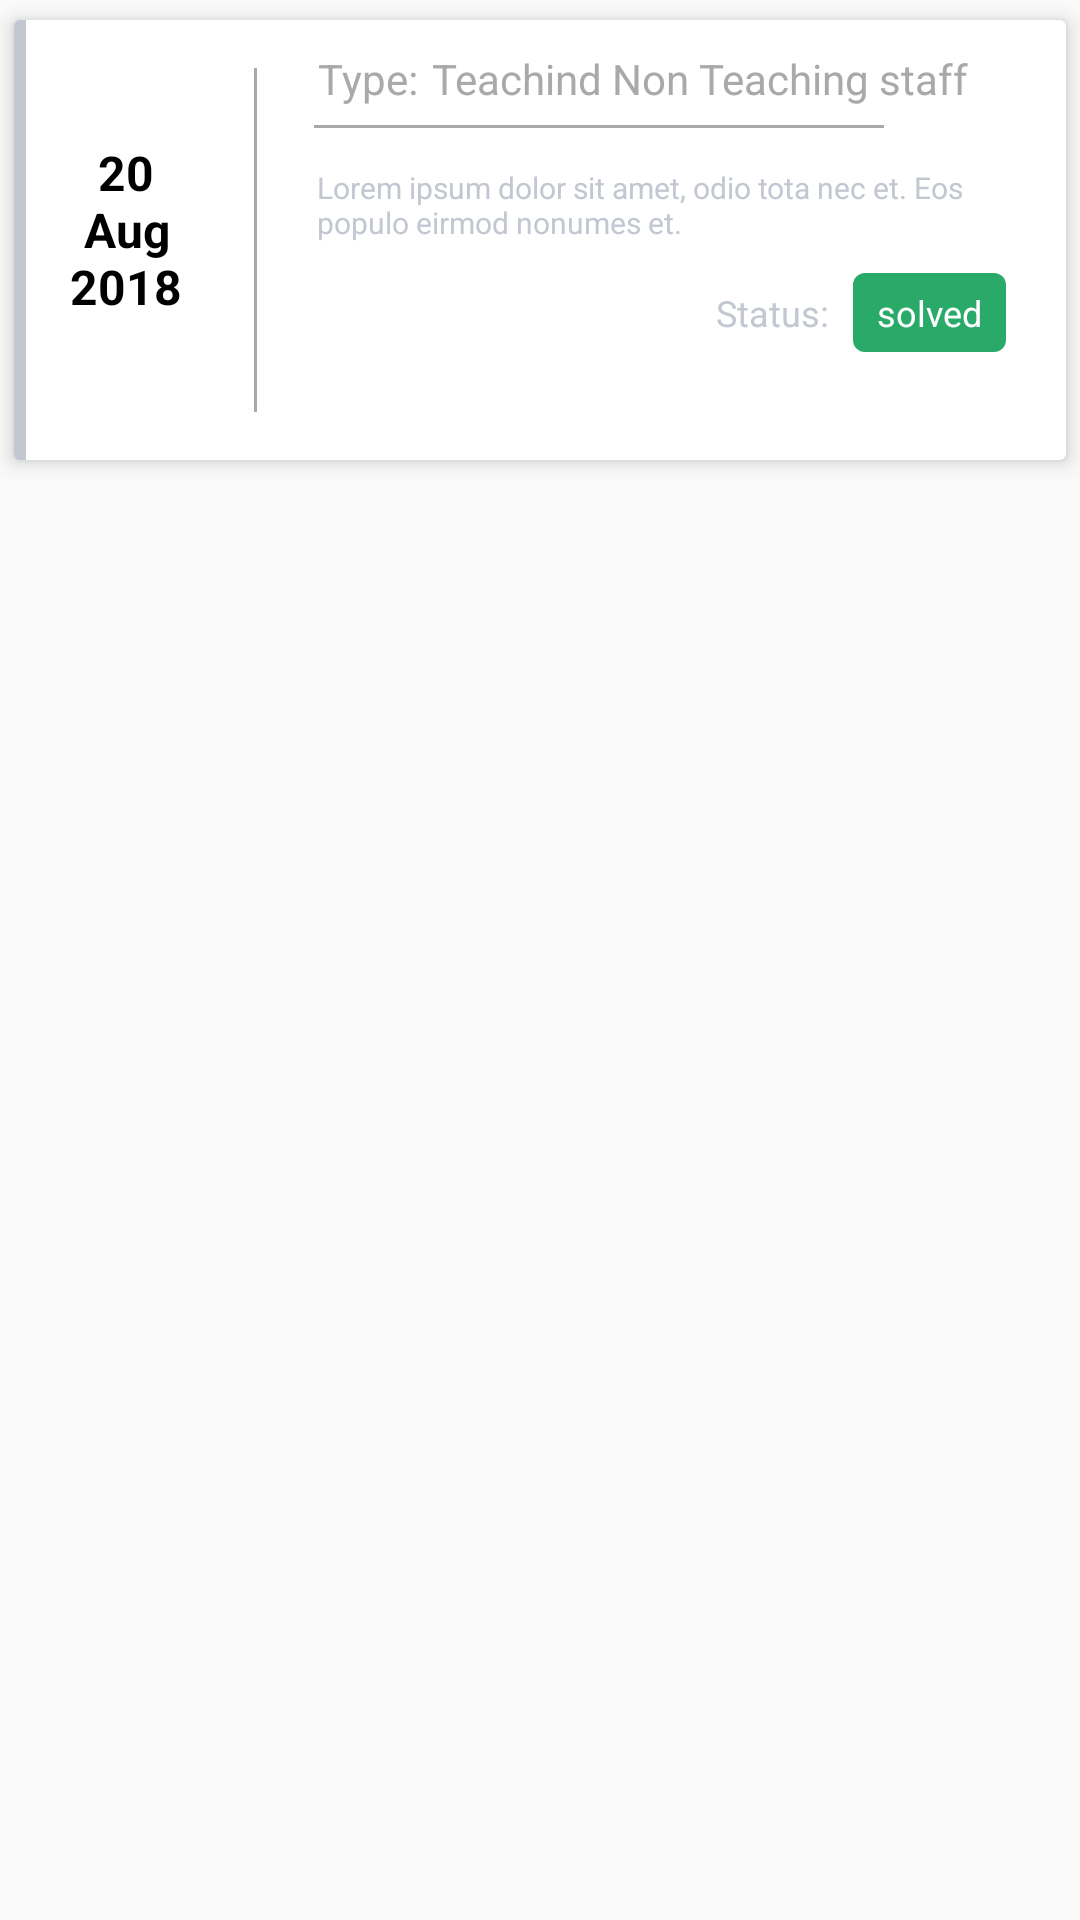

Produce the Android XML layout that renders to this screen, including the resource entries it uses.
<!-- AndroidManifest.xml: application theme AppTheme -->
<!-- res/layout/cards_layout.xml -->
<?xml version="1.0" encoding="utf-8"?>
<RelativeLayout xmlns:android="http://schemas.android.com/apk/res/android"
    android:layout_width="match_parent"
    android:layout_height="wrap_content"
    xmlns:app="http://schemas.android.com/apk/res-auto">

    <android.support.v7.widget.CardView
        android:layout_width="match_parent"
        android:layout_height="160dp"
        app:cardBackgroundColor="@color/cardview_light_background"
        app:cardElevation="4dp"
        app:cardCornerRadius="2dp"
        app:cardUseCompatPadding="true">

    <RelativeLayout
        android:layout_width="match_parent"
        android:layout_height="wrap_content"
        android:id="@+id/relative"
        android:layout_marginRight="10dp">

        <LinearLayout
            android:layout_width="match_parent"
            android:layout_height="wrap_content"
            android:orientation="horizontal"
            android:id="@+id/top_text"
            android:visibility="visible"
            android:layout_toRightOf="@+id/view_second"
            android:layout_marginLeft="20dp">

            <TextView
                android:layout_width="wrap_content"
                android:layout_height="wrap_content"
                android:text="Type:"
                android:textSize="14sp"
                android:gravity="center"
                android:paddingTop="10dp"
                android:paddingBottom="10dp"
                android:textColor="@color/colorGrey"/>

            <TextView
                android:id="@+id/textStatus"
                android:layout_width="match_parent"
                android:layout_height="wrap_content"
                android:text="Teachind Non Teaching staff salary"
                android:textSize="14sp"
                android:maxLines="1"
                android:layout_marginLeft="5dp"
                android:textColor="@color/colorGrey"/>




        </LinearLayout>

        <View
            android:layout_toRightOf="@+id/date_lay"
            android:layout_width="190dp"
            android:layout_marginTop="35dp"
            android:layout_marginLeft="35dp"
            android:background="@color/colorGrey"
            android:layout_height="1dp"
            />


        <View
            android:id="@+id/rel"
            android:layout_width="4dp"
            android:background="@color/grey"
            android:layout_height="match_parent"
            />

        <LinearLayout
            android:layout_width="wrap_content"
            android:layout_height="wrap_content"
            android:orientation="vertical"
            android:id="@+id/date_lay"
            android:gravity="center_vertical"
            android:layout_marginTop="20dp">
//////////////////////////////////////////////////////////////
            <TextView
                android:id="@+id/datetime"
                android:layout_width="60dp"
                android:layout_gravity="center"
                android:gravity="center"
                android:textSize="16dp"
                android:padding="10dp"
                android:textColor="@android:color/black"
                android:textStyle="bold"
                android:layout_marginLeft="5dp"
                android:layout_marginTop="10dp"
                android:layout_height="wrap_content"
                android:text="20 Aug 2018"
                android:maxLines="3"/>

        </LinearLayout>

        <View
            android:layout_toRightOf="@+id/date_lay"
            android:layout_width="1dp"
            android:id="@+id/view_second"
            android:layout_marginTop="16dp"
            android:layout_marginLeft="15dp"
            android:background="@color/colorGrey"
            android:layout_height="wrap_content"
            android:layout_marginBottom="16dp"/>


        <RelativeLayout
            android:layout_width="match_parent"
            android:layout_height="wrap_content"
            android:layout_toRightOf="@+id/view_second"
            android:layout_below="@+id/top_text"
            android:id="@+id/type_rel"
            android:paddingLeft="20dp"
            android:layout_marginRight="10dp"
            android:paddingRight="10dp">


            <RelativeLayout
                android:layout_width="match_parent"
                android:layout_height="wrap_content"
                android:paddingTop="10dp">

                <TextView
                    android:id="@+id/detailtv"
                    android:layout_width="match_parent"
                    android:layout_height="wrap_content"
                    android:text="Lorem ipsum dolor sit amet, odio tota nec et. Eos populo eirmod nonumes et."
                    android:textSize="10sp"
                    android:maxLines="2"
                    android:textColor="@color/grey"/>

            </RelativeLayout>

        </RelativeLayout>

      

       <LinearLayout
           android:layout_width="wrap_content"
           android:layout_height="wrap_content"
           android:layout_alignParentRight="true"
           android:layout_below="@+id/type_rel"
           android:layout_toRightOf="@+id/view_second"
           android:orientation="horizontal"
           android:gravity="right">

           <TextView
               android:layout_width="wrap_content"
               android:layout_height="wrap_content"
               android:text="Status:"
               android:id="@+id/status"
               android:gravity="right"
               android:layout_marginTop="10dp"
               android:textColor="@color/grey"
               android:textSize="12sp"
               android:paddingRight="8dp"/>

           <TextView
               android:layout_width="wrap_content"
               android:layout_height="wrap_content"
               android:text="solved"
               android:layout_marginTop="10dp"
               android:textSize="12sp"
               android:id="@+id/CatStatus"
               android:layout_marginRight="10dp"
               android:gravity="center_vertical"
               android:textAlignment="center"
               android:textColor="@android:color/white"
               android:background="@drawable/custom_status_bg"
               android:paddingLeft="8dp"
               android:paddingRight="8dp"
               android:paddingBottom="5dp"
               android:paddingTop="5dp"/>

       </LinearLayout>


    </RelativeLayout>

    </android.support.v7.widget.CardView>

</RelativeLayout>

    
<!-- resources referenced by this layout -->
<resources>
  <color name="colorGrey">#a8aaa9</color>
  <color name="grey">#c2c7d2</color>
  <!-- drawable custom_status_bg (drawable-xhdpi) -->
  <?xml version="1.0" encoding="utf-8"?>
  <shape xmlns:android="http://schemas.android.com/apk/res/android"
      android:shape="rectangle">
      <solid android:color="@color/colorGreen"/>
      <corners android:bottomLeftRadius="4dp"
          android:bottomRightRadius="4dp"
          android:radius="4dp"
          android:topLeftRadius="4dp"
          android:topRightRadius="4dp"/>
  
  </shape>
  <style name="AppTheme" parent="Theme.AppCompat.Light.NoActionBar">
          
          <item name="colorPrimary">@color/colorPrimary</item>
          <item name="colorPrimaryDark">@color/colorPrimaryDark</item>
          <item name="colorAccent">@color/colorAccent</item>
      </style>
  <color name="colorGreen">#29aa69</color>
  <color name="colorPrimary">#3F51B5</color>
  <color name="colorPrimaryDark">#1f8c45</color>
  <color name="colorAccent">#29bc61</color>
</resources>
